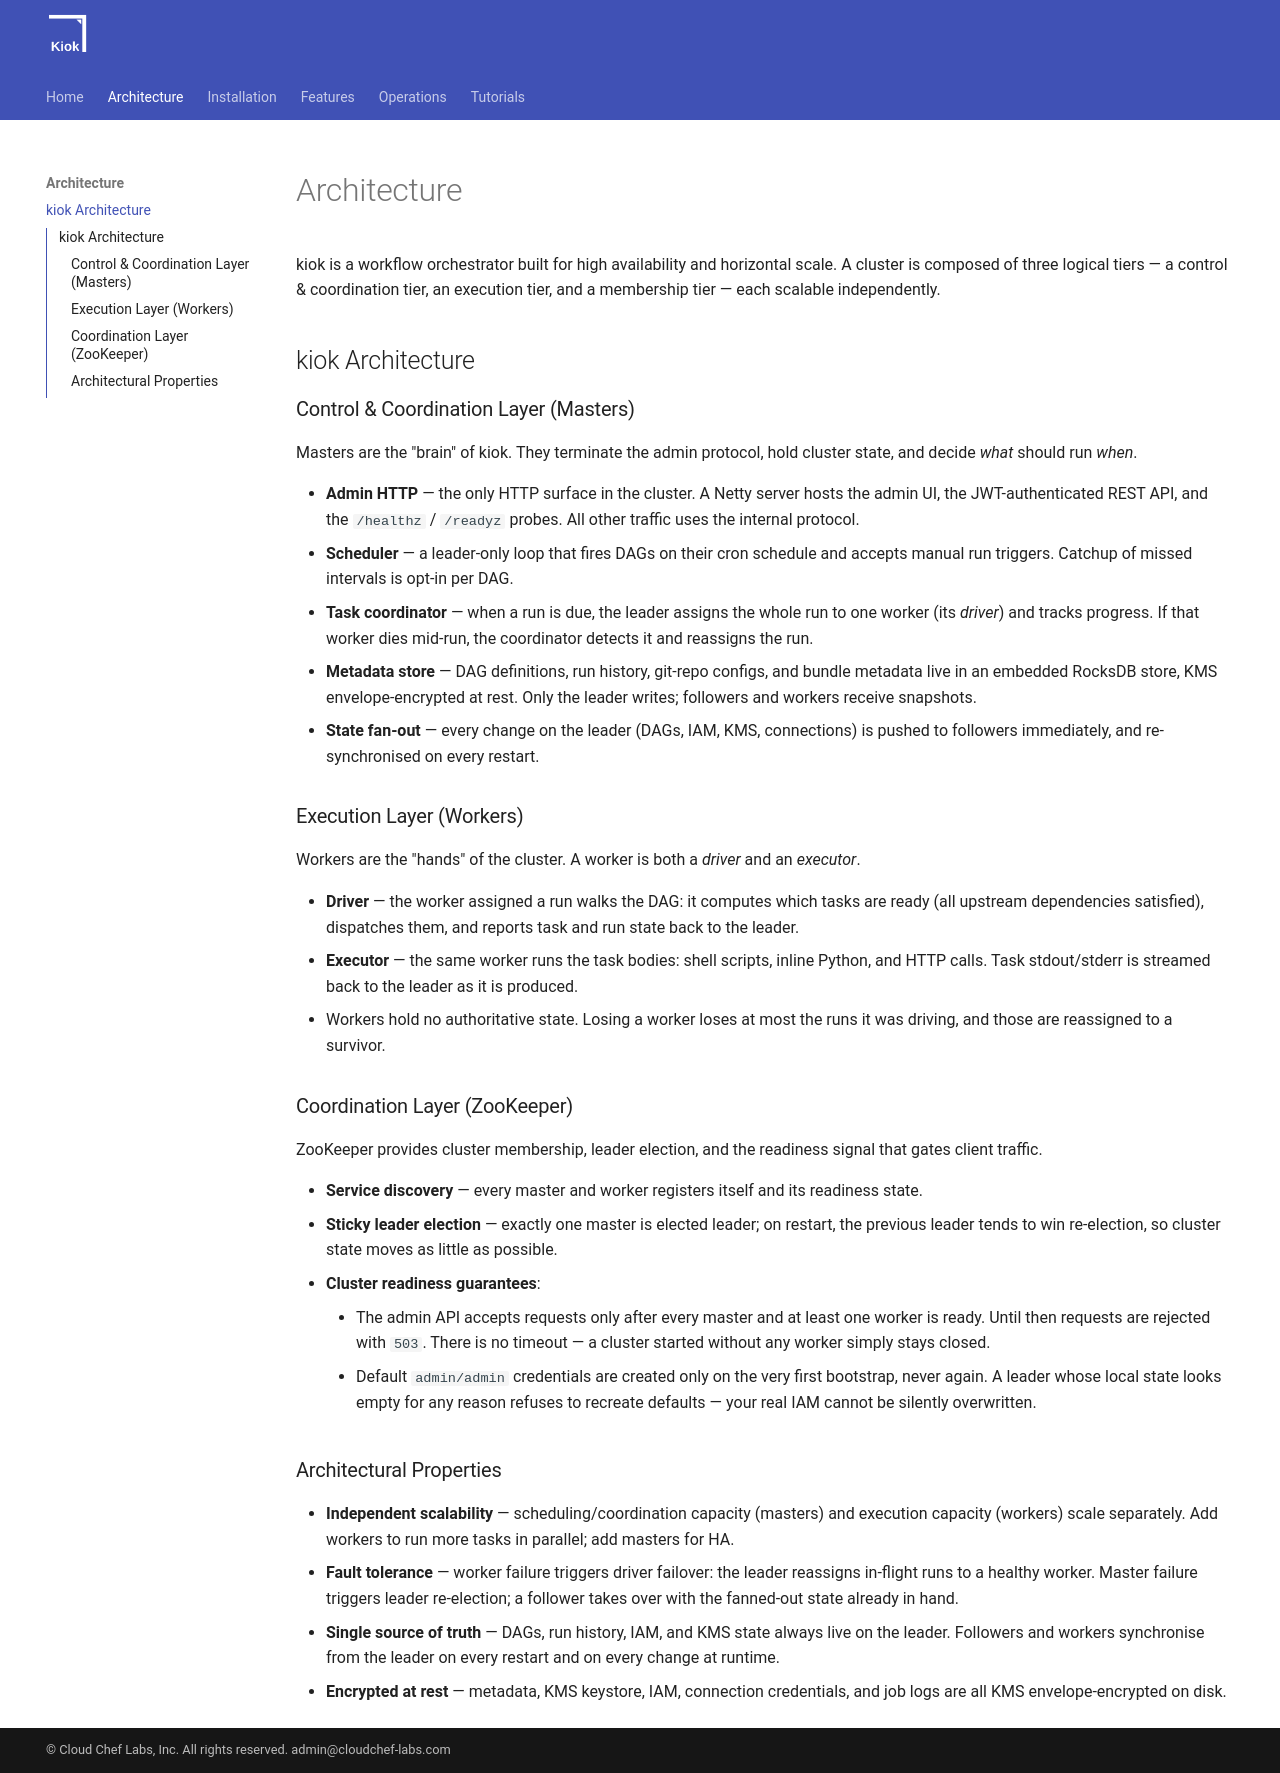

repository: cloudcheflabs/kiok-docs · page: 1.0.0/architecture/architecture/index.html · generator: mkdocs

# Architecture

kiok is a workflow orchestrator built for high availability and horizontal scale. A cluster is composed of three logical tiers — a control & coordination tier, an execution tier, and a membership tier — each scalable independently.

## kiok Architecture

### Control & Coordination Layer (Masters)

Masters are the "brain" of kiok. They terminate the admin protocol, hold cluster state, and decide *what* should run *when*.

- **Admin HTTP** — the only HTTP surface in the cluster. A Netty server hosts the admin UI, the JWT-authenticated REST API, and the `/healthz` / `/readyz` probes. All other traffic uses the internal protocol.
- **Scheduler** — a leader-only loop that fires DAGs on their cron schedule and accepts manual run triggers. Catchup of missed intervals is opt-in per DAG.
- **Task coordinator** — when a run is due, the leader assigns the whole run to one worker (its *driver*) and tracks progress. If that worker dies mid-run, the coordinator detects it and reassigns the run.
- **Metadata store** — DAG definitions, run history, git-repo configs, and bundle metadata live in an embedded RocksDB store, KMS envelope-encrypted at rest. Only the leader writes; followers and workers receive snapshots.
- **State fan-out** — every change on the leader (DAGs, IAM, KMS, connections) is pushed to followers immediately, and re-synchronised on every restart.

### Execution Layer (Workers)

Workers are the "hands" of the cluster. A worker is both a *driver* and an *executor*.

- **Driver** — the worker assigned a run walks the DAG: it computes which tasks are ready (all upstream dependencies satisfied), dispatches them, and reports task and run state back to the leader.
- **Executor** — the same worker runs the task bodies: shell scripts, inline Python, and HTTP calls. Task stdout/stderr is streamed back to the leader as it is produced.
- Workers hold no authoritative state. Losing a worker loses at most the runs it was driving, and those are reassigned to a survivor.

### Coordination Layer (ZooKeeper)

ZooKeeper provides cluster membership, leader election, and the readiness signal that gates client traffic.

- **Service discovery** — every master and worker registers itself and its readiness state.
- **Sticky leader election** — exactly one master is elected leader; on restart, the previous leader tends to win re-election, so cluster state moves as little as possible.
- **Cluster readiness guarantees**:
    - The admin API accepts requests only after every master and at least one worker is ready. Until then requests are rejected with `503`. There is no timeout — a cluster started without any worker simply stays closed.
    - Default `admin/admin` credentials are created only on the very first bootstrap, never again. A leader whose local state looks empty for any reason refuses to recreate defaults — your real IAM cannot be silently overwritten.

### Architectural Properties

- **Independent scalability** — scheduling/coordination capacity (masters) and execution capacity (workers) scale separately. Add workers to run more tasks in parallel; add masters for HA.
- **Fault tolerance** — worker failure triggers driver failover: the leader reassigns in-flight runs to a healthy worker. Master failure triggers leader re-election; a follower takes over with the fanned-out state already in hand.
- **Single source of truth** — DAGs, run history, IAM, and KMS state always live on the leader. Followers and workers synchronise from the leader on every restart and on every change at runtime.
- **Encrypted at rest** — metadata, KMS keystore, IAM, connection credentials, and job logs are all KMS envelope-encrypted on disk.
